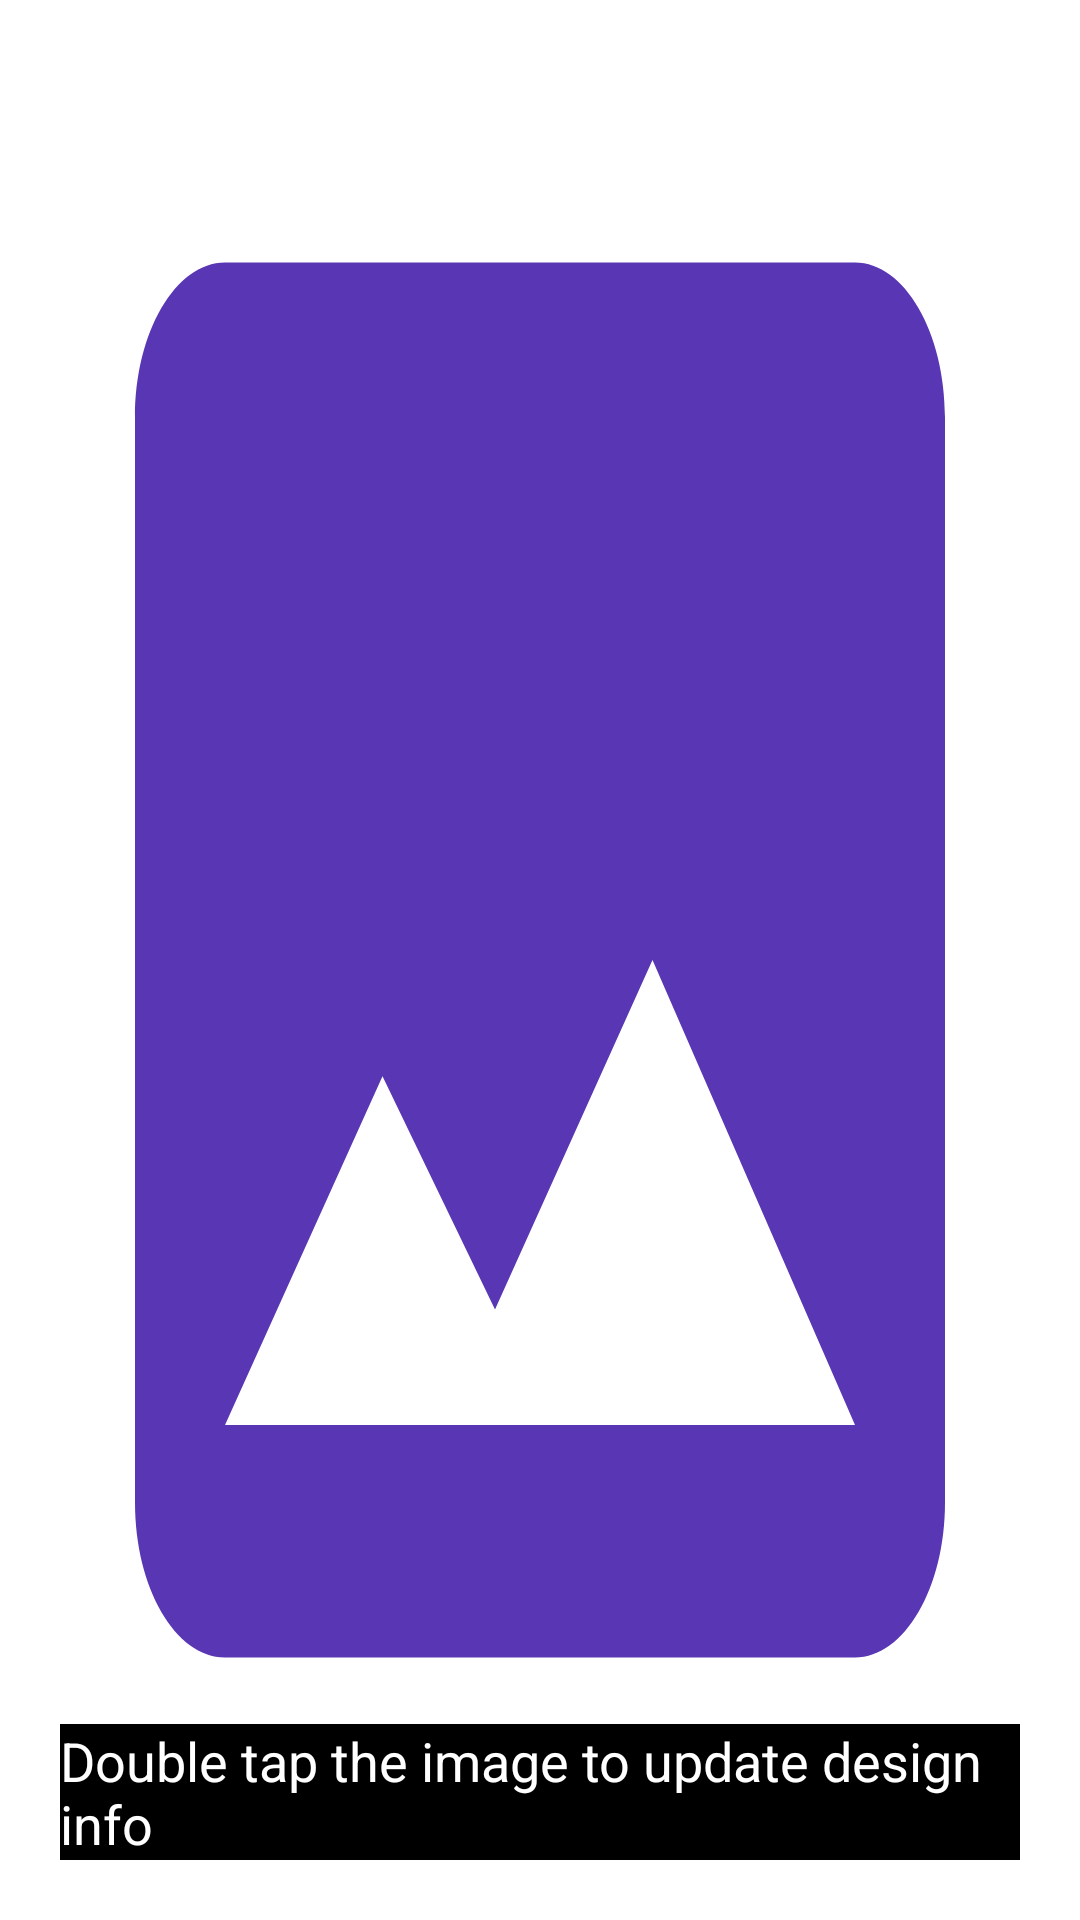

Here is an Android app screen rendered from its layout file. Give the layout XML and the strings, colors and styles it references.
<!-- AndroidManifest.xml: application theme Theme.Drawing -->
<!-- res/layout/activity_single_image.xml -->
<?xml version="1.0" encoding="utf-8"?>
<androidx.constraintlayout.widget.ConstraintLayout xmlns:android="http://schemas.android.com/apk/res/android"
    xmlns:app="http://schemas.android.com/apk/res-auto"
    xmlns:tools="http://schemas.android.com/tools"
    android:layout_width="match_parent"
    android:layout_height="match_parent"
    tools:context=".SingleImageActivity">
    <ImageView
        android:id="@+id/full_img"
        android:layout_width="match_parent"
        app:layout_constraintTop_toTopOf="parent"
        app:layout_constraintBottom_toBottomOf="parent"
        android:layout_height="620dp"
        android:scaleType="fitXY"
        android:src="@drawable/baseline_image_24"
        />
    <TextView
        android:layout_width="match_parent"
        android:layout_height="wrap_content"
        android:textColor="@color/white"
        android:text="@string/addParameter"
        android:layout_gravity="center"
        android:background="@color/black"
        app:layout_constraintBottom_toBottomOf="parent"
        android:textSize="18sp"
        android:layout_margin="20dp"/>
</androidx.constraintlayout.widget.ConstraintLayout>
<!-- resources referenced by this layout -->
<resources>
  <!-- drawable baseline_image_24 (drawable) -->
  <vector android:height="24dp" android:tint="#5937B4"
      android:viewportHeight="24" android:viewportWidth="24"
      android:width="24dp" xmlns:android="http://schemas.android.com/apk/res/android">
      <path android:fillColor="@android:color/white" android:pathData="M21,19V5c0,-1.1 -0.9,-2 -2,-2H5c-1.1,0 -2,0.9 -2,2v14c0,1.1 0.9,2 2,2h14c1.1,0 2,-0.9 2,-2zM8.5,13.5l2.5,3.01L14.5,12l4.5,6H5l3.5,-4.5z"/>
  </vector>
  <string name="addParameter">Double tap the image to update design info</string>
  <style name="Theme.Drawing" parent="Theme.MaterialComponents.Light.DarkActionBar">
          
          <item name="colorPrimary">@color/purple_500</item>
          <item name="colorPrimaryVariant">@color/purple_700</item>
          <item name="colorOnPrimary">@color/black</item>
          
          <item name="colorSecondary">@color/teal_200</item>
          <item name="colorSecondaryVariant">@color/teal_200</item>
          <item name="colorOnSecondary">@color/black</item>
          
          <item name="android:statusBarColor">?attr/colorPrimaryVariant</item>
          
      </style>
  <!-- not gathered from this repository: default colours our renderer supplied (Android Studio template values) -->
  <color name="purple_500">#FF6200EE</color>
  <color name="purple_700">#FF3700B3</color>
  <color name="teal_200">#FF03DAC5</color>
  <color name="black">#FF000000</color>
  <color name="white">#FFFFFFFF</color>
</resources>
